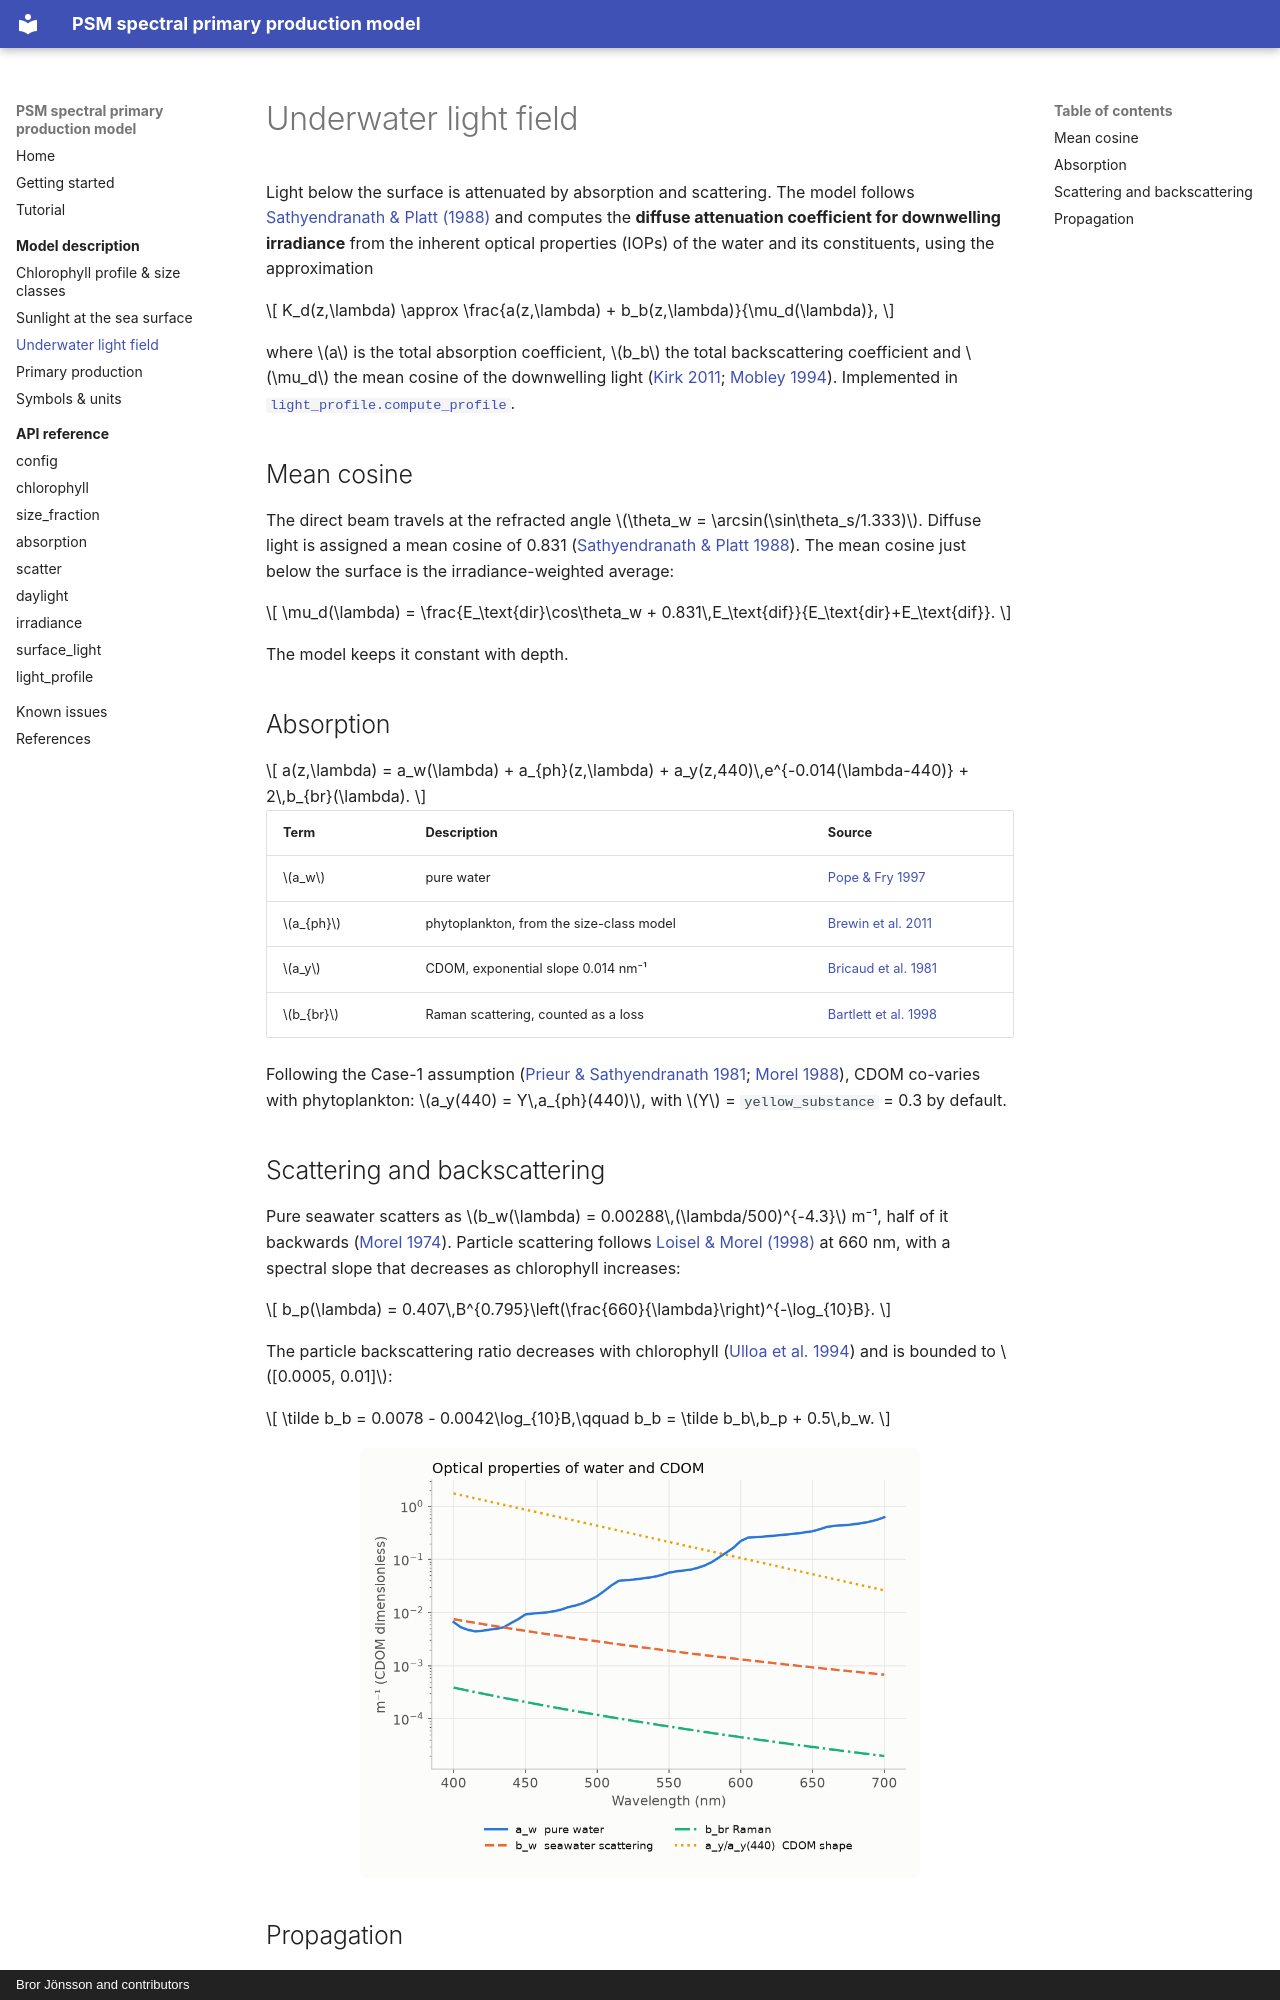

repository: PrimaryProduction/PSM_spectral_PP_model · page: theory/optics/index.html · generator: mkdocs · copyright: Bror Jönsson and contributors

# Underwater light field

Light below the surface is attenuated by absorption and scattering. The model
follows [Sathyendranath & Platt (1988)](../references.md#sathyendranath1988)
and computes the **diffuse attenuation coefficient for downwelling
irradiance** from the inherent optical properties (IOPs) of the water and its
constituents, using the approximation

$$
K_d(z,\lambda) \approx \frac{a(z,\lambda) + b_b(z,\lambda)}{\mu_d(\lambda)},
$$

where $a$ is the total absorption coefficient, $b_b$ the total backscattering
coefficient and $\mu_d$ the mean cosine of the downwelling light
([Kirk 2011](../references.md#kirk2011); [Mobley 1994](../references.md#mobley1994)).
Implemented in [`light_profile.compute_profile`](../api/light_profile.md).

## Mean cosine

The direct beam travels at the refracted angle
$\theta_w = \arcsin(\sin\theta_s/1.333)$. Diffuse light is assigned a mean
cosine of 0.831 ([Sathyendranath & Platt 1988](../references.md#sathyendranath1988)).
The mean cosine just below the surface is the irradiance-weighted average:

$$
\mu_d(\lambda) = \frac{E_\text{dir}\cos\theta_w + 0.831\,E_\text{dif}}{E_\text{dir}+E_\text{dif}}.
$$

The model keeps it constant with depth.

## Absorption

$$
a(z,\lambda) = a_w(\lambda) + a_{ph}(z,\lambda) + a_y(z,440)\,e^{-0.014(\lambda-440)} + 2\,b_{br}(\lambda).
$$

| Term | Description | Source |
|---|---|---|
| $a_w$ | pure water | [Pope & Fry 1997](../references.md#pope1997) |
| $a_{ph}$ | phytoplankton, from the size-class model | [Brewin et al. 2011](../references.md#brewin2011) |
| $a_y$ | CDOM, exponential slope 0.014 nm⁻¹ | [Bricaud et al. 1981](../references.md#bricaud1981) |
| $b_{br}$ | Raman scattering, counted as a loss | [Bartlett et al. 1998](../references.md#bartlett1998) |

Following the Case-1 assumption
([Prieur & Sathyendranath 1981](../references.md#prieur1981);
[Morel 1988](../references.md#morel1988)), CDOM co-varies with phytoplankton:
$a_y(440) = Y\,a_{ph}(440)$, with $Y$ = `yellow_substance` = 0.3 by default.
